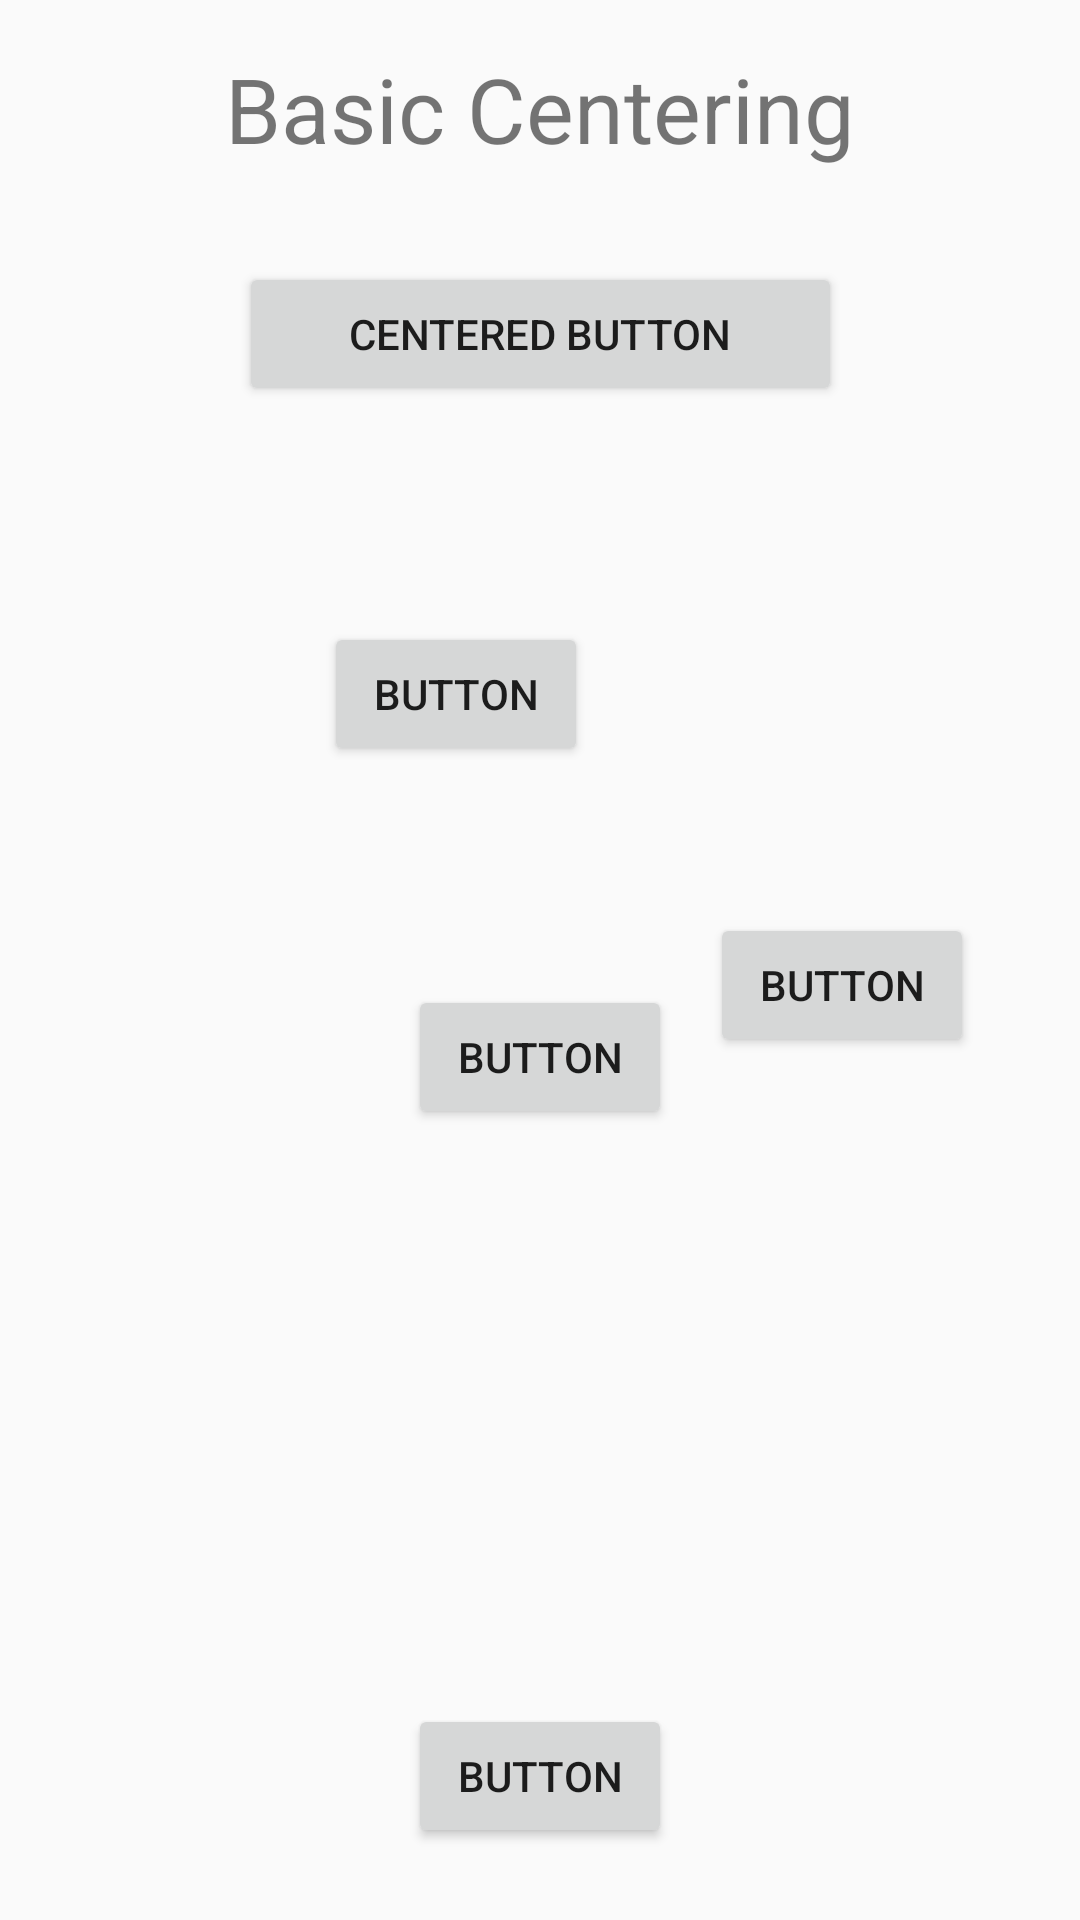

Write the Android layout XML for this screen, with the resource values it uses.
<!-- AndroidManifest.xml: application theme AppTheme -->
<!-- res/layout/constraint_example_1.xml -->
<?xml version="1.0" encoding="utf-8"?>
<android.support.constraint.ConstraintLayout xmlns:android="http://schemas.android.com/apk/res/android"
    xmlns:app="http://schemas.android.com/apk/res-auto"
    xmlns:tools="http://schemas.android.com/tools"
    android:orientation="vertical"
    android:layout_width="match_parent"
    android:layout_height="match_parent">

    <Button
        android:id="@+id/button3"
        android:layout_width="201dp"
        android:layout_height="wrap_content"
        android:text="@string/centered_button"
        app:layout_constraintRight_toRightOf="parent"
        app:layout_constraintLeft_toLeftOf="parent"
        tools:layout_constraintTop_creator="1"
        tools:layout_constraintRight_creator="1"
        android:layout_marginTop="31dp"
        app:layout_constraintTop_toBottomOf="@+id/textView2"
        tools:layout_constraintLeft_creator="1" />

    <TextView
        android:id="@+id/textView2"
        android:layout_width="wrap_content"
        android:layout_height="wrap_content"
        android:text="@string/centering"
        android:textSize="30sp"
        tools:layout_constraintTop_creator="1"
        tools:layout_constraintRight_creator="1"
        app:layout_constraintRight_toRightOf="parent"
        android:layout_marginTop="16dp"
        tools:layout_constraintLeft_creator="1"
        app:layout_constraintLeft_toLeftOf="parent"
        app:layout_constraintTop_toTopOf="parent" />

    <Button
        android:id="@+id/button31"
        android:layout_width="wrap_content"
        android:layout_height="wrap_content"
        android:text="@string/button"
        tools:layout_constraintRight_creator="1"
        tools:layout_constraintBottom_creator="1"
        app:layout_constraintBottom_toBottomOf="parent"
        app:layout_constraintRight_toRightOf="parent"
        tools:layout_constraintLeft_creator="1"
        android:layout_marginBottom="24dp"
        app:layout_constraintLeft_toLeftOf="parent" />

    <Button
        android:id="@+id/button32"
        android:layout_width="wrap_content"
        android:layout_height="wrap_content"
        android:text="@string/button"
        app:layout_constraintRight_toRightOf="@+id/button31"
        app:layout_constraintLeft_toLeftOf="@+id/button31"
        android:layout_marginBottom="224dp"
        android:layout_marginTop="225dp"
        tools:layout_constraintTop_creator="1"
        tools:layout_constraintRight_creator="1"
        tools:layout_constraintBottom_creator="1"
        app:layout_constraintBottom_toBottomOf="@+id/button31"
        tools:layout_constraintLeft_creator="1"
        app:layout_constraintTop_toTopOf="@+id/button3"
        app:layout_constraintHorizontal_bias="0.0" />

    <Button
        android:id="@+id/button33"
        android:layout_width="wrap_content"
        android:layout_height="wrap_content"
        android:text="@string/button"
        app:layout_constraintRight_toRightOf="@+id/button3"
        app:layout_constraintLeft_toRightOf="@+id/button3"
        app:layout_constraintBottom_toTopOf="@+id/button32"
        app:layout_constraintTop_toTopOf="@+id/button32"
        tools:layout_constraintTop_creator="1"
        tools:layout_constraintBottom_creator="1"
        app:layout_constraintHorizontal_bias="0.5" />

    <Button
        android:id="@+id/button34"
        android:layout_width="wrap_content"
        android:layout_height="wrap_content"
        android:text="@string/button"
        android:layout_marginTop="112dp"
        android:layout_marginBottom="113dp"
        app:layout_constraintRight_toRightOf="@+id/button3"
        android:layout_marginStart="16dp"
        app:layout_constraintLeft_toLeftOf="parent"
        tools:layout_constraintTop_creator="1"
        tools:layout_constraintBottom_creator="1"
        app:layout_constraintBottom_toBottomOf="@+id/button32"
        app:layout_constraintTop_toTopOf="@+id/button3"
        app:layout_constraintHorizontal_bias="0.52"
        android:layout_marginLeft="16dp"/>

</android.support.constraint.ConstraintLayout>
<!-- resources referenced by this layout -->
<resources>
  <string name="button">Button</string>
  <string name="centered_button">Centered Button</string>
  <string name="centering">Basic Centering</string>
  <style name="AppTheme" parent="Theme.AppCompat.Light.DarkActionBar">
          
          <item name="colorPrimary">@color/colorPrimary</item>
          <item name="colorPrimaryDark">@color/colorPrimaryDark</item>
          <item name="colorAccent">@color/colorAccent</item>
      </style>
  <color name="colorPrimary">#3F51B5</color>
  <color name="colorPrimaryDark">#303F9F</color>
  <color name="colorAccent">#FF4081</color>
</resources>
